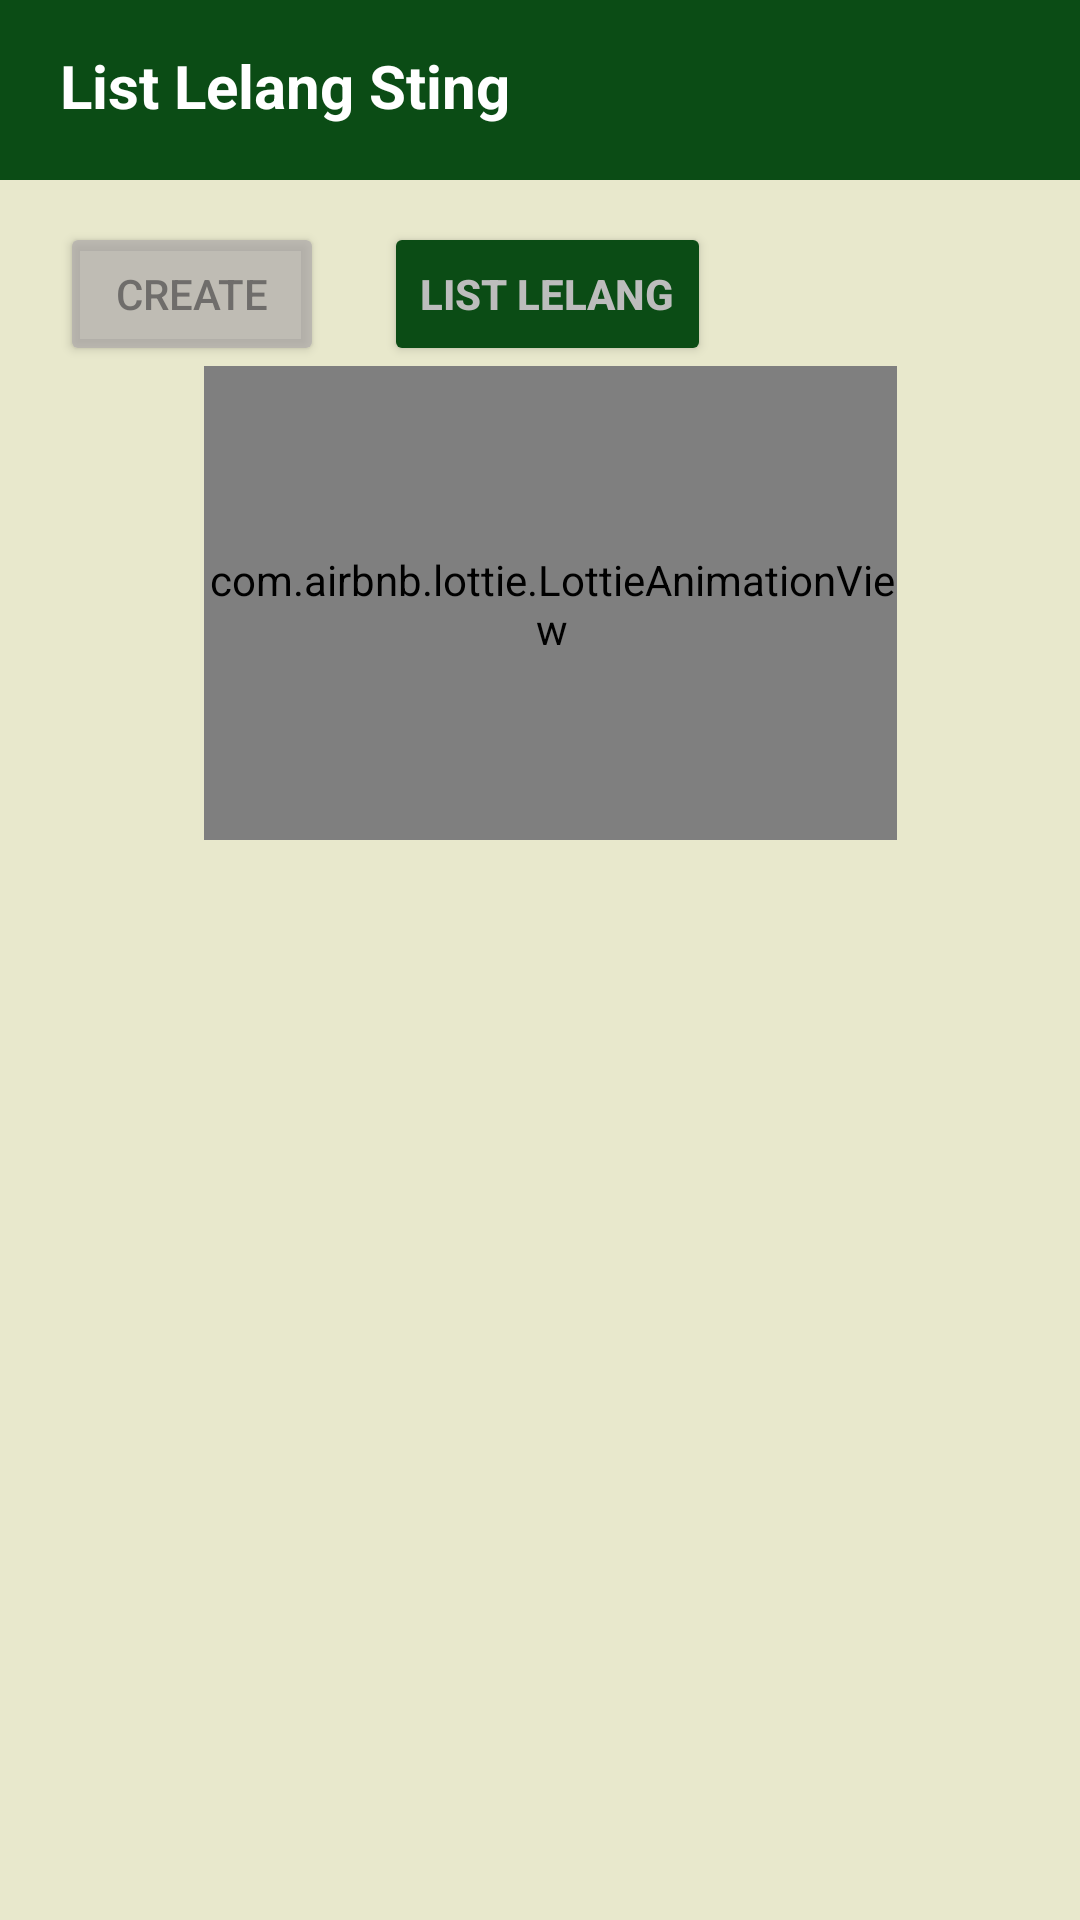

This screen was rendered from an Android layout file. Write that file and the resources it references.
<!-- AndroidManifest.xml: application theme Theme.BeeHive -->
<!-- res/layout/fragment_list_lelang_sting.xml -->
<?xml version="1.0" encoding="utf-8"?>
<FrameLayout xmlns:android="http://schemas.android.com/apk/res/android"
    xmlns:app="http://schemas.android.com/apk/res-auto"
    xmlns:tools="http://schemas.android.com/tools"
    android:layout_width="match_parent"
    android:layout_height="wrap_content"
    android:background="@color/bg"
    tools:context=".lelang_sting.ListLelangStingFragment">

    <androidx.constraintlayout.widget.ConstraintLayout
        android:layout_width="match_parent"
        android:layout_height="match_parent"
        android:layout_marginTop="50dp">

        <com.airbnb.lottie.LottieAnimationView
            android:id="@+id/animLoading"
            android:layout_width="231dp"
            android:layout_height="158dp"
            android:layout_marginStart="68dp"
            android:layout_marginTop="72dp"
            android:paddingStart="1dp"
            android:paddingTop="1dp"
            app:layout_constraintStart_toStartOf="parent"
            app:layout_constraintTop_toTopOf="parent"
            app:lottie_autoPlay="true"
            app:lottie_loop="true"
            app:lottie_rawRes="@raw/loading" />

        <androidx.recyclerview.widget.RecyclerView
            android:id="@+id/rvListLelangSting"
            android:layout_width="370dp"
            android:layout_height="549dp"
            android:layout_marginTop="20dp"
            app:layout_constraintEnd_toEndOf="parent"
            app:layout_constraintStart_toStartOf="parent"
            app:layout_constraintTop_toBottomOf="@+id/btnNavCreateLelangSting" />

        <Button
            android:id="@+id/btnNavListLelangSting"
            android:layout_width="wrap_content"
            android:layout_height="wrap_content"
            android:layout_marginStart="128dp"
            android:layout_marginTop="24dp"
            android:backgroundTint="@color/primary"
            android:textColor="@color/light_gray"
            android:text="List Lelang"
            android:textStyle="bold"
            app:layout_constraintStart_toStartOf="parent"
            app:layout_constraintTop_toTopOf="parent" />

        <Button
            android:id="@+id/btnNavCreateLelangSting"
            android:layout_width="wrap_content"
            android:layout_height="wrap_content"
            android:layout_marginStart="20dp"
            android:layout_marginTop="24dp"
            android:backgroundTint="#B4AEABAB"
            android:text="Create"
            android:textColor="#A9474646"
            android:textStyle="normal"
            app:layout_constraintStart_toStartOf="parent"
            app:layout_constraintTop_toTopOf="parent" />

    </androidx.constraintlayout.widget.ConstraintLayout>
    <androidx.constraintlayout.widget.ConstraintLayout
        android:layout_width="match_parent"
        android:layout_height="60dp"
        android:background="@color/primary"
        app:layout_constraintEnd_toEndOf="parent"
        app:layout_constraintStart_toStartOf="parent"
        app:layout_constraintTop_toTopOf="parent">

        <TextView
            android:id="@+id/lblTitle"
            android:layout_width="wrap_content"
            android:layout_height="wrap_content"
            android:layout_marginStart="20dp"
            android:layout_marginTop="15dp"
            android:text="List Lelang Sting"
            android:textColor="@color/white"
            android:textSize="20sp"
            android:textStyle="bold"
            app:layout_constraintStart_toStartOf="parent"
            app:layout_constraintTop_toTopOf="parent" />

    </androidx.constraintlayout.widget.ConstraintLayout>
</FrameLayout>
<!-- resources referenced by this layout -->
<resources>
  <color name="bg">#E8E8CC</color>
  <color name="light_gray">#BDBDBD</color>
  <color name="primary">#0B4C15</color>
  <color name="white">#FFFFFFFF</color>
  <style name="Theme.BeeHive" parent="Theme.MaterialComponents.DayNight.DarkActionBar">
          
          <item name="colorPrimary">@color/primary</item>
          <item name="colorPrimaryVariant">@color/purple_700</item>
          <item name="colorOnPrimary">@color/primary</item>
          
          <item name="colorSecondary">@color/secondary</item>
          <item name="colorSecondaryVariant">@color/teal_700</item>
          <item name="colorOnSecondary">@color/secondary</item>
          <item name="android:textColorPrimary">@color/black</item>
          
          <item name="android:statusBarColor" tools:targetApi="l">?attr/colorPrimaryVariant</item>
          
      </style>
  <color name="purple_700">#FF3700B3</color>
  <color name="secondary">#F0BB62</color>
  <color name="teal_700">#FF018786</color>
  <color name="black">#FF000000</color>
</resources>
